4-way image classification set "Brain-Tumor-Classification-Using-ResNet" from GitHub (Achuthankrishna/Brain-Tumor-Classification-Using-ResNet); label vocabulary: glioma tumor, meningioma tumor, no tumor, pituitary tumor.

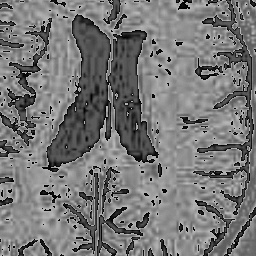
Label: no tumor

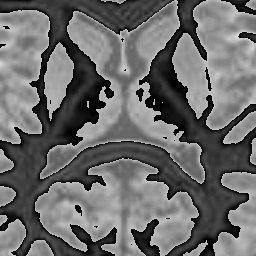
Label: no tumor

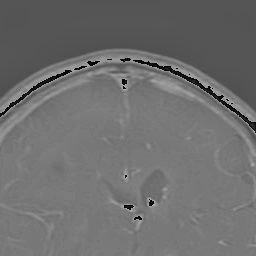
Label: glioma tumor

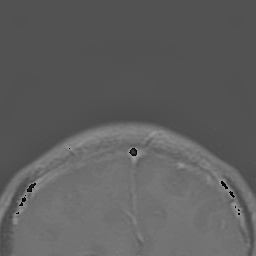
Label: glioma tumor

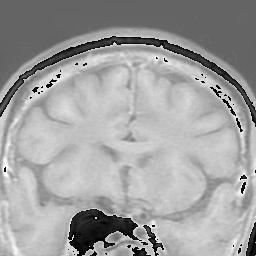
Label: meningioma tumor

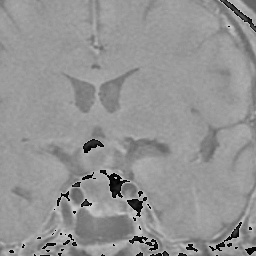
Label: pituitary tumor
